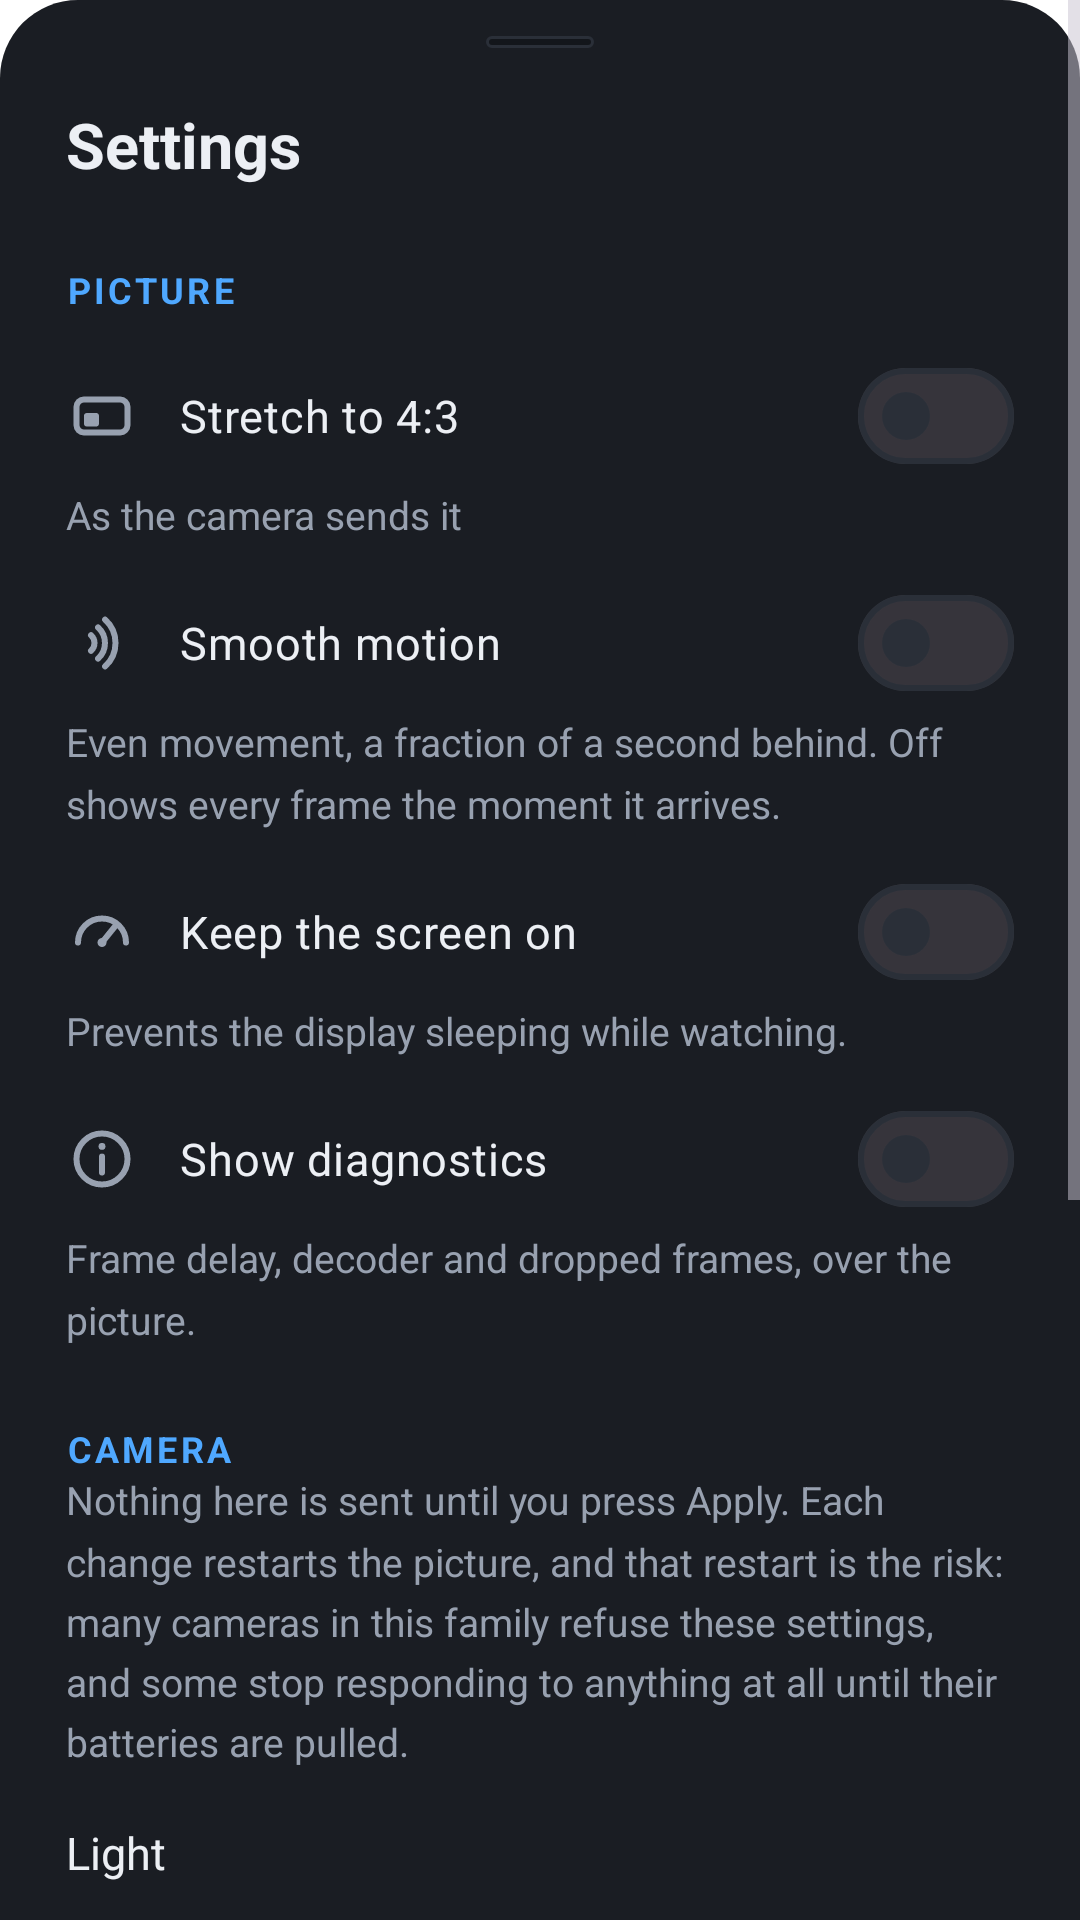

This screen was rendered from an Android layout file. Write that file and the resources it references.
<!-- AndroidManifest.xml: application theme AppTheme -->
<!-- res/layout/sheet_settings.xml -->
<?xml version="1.0" encoding="utf-8"?>
<ScrollView xmlns:android="http://schemas.android.com/apk/res/android"
    xmlns:app="http://schemas.android.com/apk/res-auto"
    android:layout_width="match_parent"
    android:layout_height="wrap_content"
    android:background="@drawable/bg_sheet"
    android:paddingBottom="12dp">

    <LinearLayout
        android:layout_width="match_parent"
        android:layout_height="wrap_content"
        android:orientation="vertical"
        android:paddingStart="22dp"
        android:paddingEnd="22dp">

        <View
            android:layout_width="36dp"
            android:layout_height="4dp"
            android:layout_gravity="center_horizontal"
            android:layout_marginTop="12dp"
            android:background="@drawable/bg_pill"/>

        <TextView
            android:layout_width="wrap_content"
            android:layout_height="wrap_content"
            android:layout_marginTop="18dp"
            android:text="@string/settings_title"
            android:textColor="@color/on_surface"
            android:textSize="21sp"
            android:textStyle="bold"/>

        
        <TextView
            style="@style/SectionLabel"
            android:text="@string/settings_picture"/>

        <com.google.android.material.materialswitch.MaterialSwitch
            android:id="@+id/switchShape"
            style="@style/SettingSwitch"
            android:drawableStart="@drawable/ic_aspect"
            android:text="@string/settings_shape_43"/>

        <TextView
            style="@style/SettingHelp"
            android:text="@string/settings_shape_native"/>

        <com.google.android.material.materialswitch.MaterialSwitch
            android:id="@+id/switchMotion"
            style="@style/SettingSwitch"
            android:drawableStart="@drawable/ic_waves"
            android:text="@string/settings_motion"/>

        <TextView
            style="@style/SettingHelp"
            android:text="@string/settings_motion_help"/>

        <com.google.android.material.materialswitch.MaterialSwitch
            android:id="@+id/switchScreenOn"
            style="@style/SettingSwitch"
            android:drawableStart="@drawable/ic_speed"
            android:text="@string/settings_screen_on"/>

        <TextView
            style="@style/SettingHelp"
            android:text="@string/settings_screen_on_help"/>

        <com.google.android.material.materialswitch.MaterialSwitch
            android:id="@+id/switchDiagnostics"
            style="@style/SettingSwitch"
            android:drawableStart="@drawable/ic_info"
            android:text="@string/settings_diagnostics"/>

        <TextView
            style="@style/SettingHelp"
            android:text="@string/settings_diagnostics_help"/>

        
        <TextView
            style="@style/SectionLabel"
            android:text="@string/settings_camera"/>

        <TextView
            style="@style/SettingHelp"
            android:layout_marginTop="0dp"
            android:text="@string/settings_camera_help"/>

        <TextView
            style="@style/SettingLabel"
            android:text="@string/settings_led"/>

        <com.google.android.material.button.MaterialButtonToggleGroup
            android:id="@+id/ledGroup"
            android:layout_width="wrap_content"
            android:layout_height="wrap_content"
            android:layout_marginTop="6dp"
            app:selectionRequired="true"
            app:singleSelection="true">

            <com.google.android.material.button.MaterialButton
                android:id="@+id/led0"
                style="?attr/materialButtonOutlinedStyle"
                android:layout_width="wrap_content"
                android:layout_height="wrap_content"
                android:text="@string/led_off"/>

            <com.google.android.material.button.MaterialButton
                android:id="@+id/led1"
                style="?attr/materialButtonOutlinedStyle"
                android:layout_width="wrap_content"
                android:layout_height="wrap_content"
                android:text="@string/led_low"/>

            <com.google.android.material.button.MaterialButton
                android:id="@+id/led2"
                style="?attr/materialButtonOutlinedStyle"
                android:layout_width="wrap_content"
                android:layout_height="wrap_content"
                android:text="@string/led_high"/>
        </com.google.android.material.button.MaterialButtonToggleGroup>

        <TextView
            style="@style/SettingLabel"
            android:text="@string/settings_flip"/>

        <com.google.android.material.button.MaterialButtonToggleGroup
            android:id="@+id/flipGroup"
            android:layout_width="wrap_content"
            android:layout_height="wrap_content"
            android:layout_marginTop="6dp"
            app:selectionRequired="true"
            app:singleSelection="true">

            <com.google.android.material.button.MaterialButton
                android:id="@+id/flip0"
                style="?attr/materialButtonOutlinedStyle"
                android:layout_width="wrap_content"
                android:layout_height="wrap_content"
                android:text="@string/flip_normal"/>

            <com.google.android.material.button.MaterialButton
                android:id="@+id/flip1"
                style="?attr/materialButtonOutlinedStyle"
                android:layout_width="wrap_content"
                android:layout_height="wrap_content"
                android:text="@string/flip_mirror"/>

            <com.google.android.material.button.MaterialButton
                android:id="@+id/flip2"
                style="?attr/materialButtonOutlinedStyle"
                android:layout_width="wrap_content"
                android:layout_height="wrap_content"
                android:text="@string/flip_flip"/>

            <com.google.android.material.button.MaterialButton
                android:id="@+id/flip3"
                style="?attr/materialButtonOutlinedStyle"
                android:layout_width="wrap_content"
                android:layout_height="wrap_content"
                android:text="@string/flip_both"/>
        </com.google.android.material.button.MaterialButtonToggleGroup>

        
        <com.google.android.material.button.MaterialButton
            android:id="@+id/applyCamera"
            style="@style/Widget.Material3.Button.TonalButton"
            android:layout_width="match_parent"
            android:layout_height="wrap_content"
            android:layout_marginTop="12dp"
            android:enabled="false"
            android:text="@string/settings_camera_apply"/>

        
        <TextView
            style="@style/SectionLabel"
            android:text="@string/settings_about"/>

        <com.google.android.material.button.MaterialButton
            android:id="@+id/openGallery"
            style="@style/Widget.Material3.Button.TonalButton"
            android:layout_width="match_parent"
            android:layout_height="wrap_content"
            android:layout_marginTop="4dp"
            app:icon="@drawable/ic_gallery"
            android:text="@string/settings_saved"/>

        <TextView
            android:id="@+id/aboutText"
            style="@style/SettingHelp"
            android:fontFamily="monospace"
            android:textSize="11sp"/>

        <com.google.android.material.button.MaterialButton
            android:id="@+id/closeSheet"
            style="@style/Widget.Material3.Button.TextButton"
            android:layout_width="match_parent"
            android:layout_height="wrap_content"
            android:layout_marginTop="10dp"
            app:icon="@drawable/ic_close"
            android:text="@string/settings_close"/>
    </LinearLayout>
</ScrollView>
<!-- resources referenced by this layout -->
<resources>
  <color name="on_surface">#ECEFF4</color>
  <!-- drawable bg_pill (drawable) -->
  <?xml version="1.0" encoding="utf-8"?>
  <shape xmlns:android="http://schemas.android.com/apk/res/android" android:shape="rectangle">
      <solid android:color="@color/surface_scrim"/>
      <corners android:radius="999dp"/>
      <stroke android:width="1dp" android:color="@color/outline"/>
  </shape>
  <!-- drawable bg_sheet (drawable) -->
  <?xml version="1.0" encoding="utf-8"?>
  <shape xmlns:android="http://schemas.android.com/apk/res/android" android:shape="rectangle">
      <solid android:color="@color/surface_raised"/>
      <corners android:topLeftRadius="26dp" android:topRightRadius="26dp"/>
  </shape>
  <!-- drawable ic_close (drawable) -->
  <?xml version="1.0" encoding="utf-8"?>
  <vector xmlns:android="http://schemas.android.com/apk/res/android"
      android:width="24dp"
      android:height="24dp"
      android:viewportWidth="24"
      android:viewportHeight="24">
      <path
          android:strokeColor="#FFFFFFFF"
          android:strokeWidth="2"
          android:strokeLineCap="round"
          android:pathData="M5.5,5.5 L18.5,18.5 M18.5,5.5 L5.5,18.5" />
  </vector>
  <string name="flip_both">Both</string>
  <string name="flip_flip">Flip</string>
  <string name="flip_mirror">Mirror</string>
  <string name="flip_normal">Normal</string>
  <string name="led_high">High</string>
  <string name="led_low">Low</string>
  <string name="led_off">Off</string>
  <string name="settings_about">About</string>
  <string name="settings_camera">Camera</string>
  <string name="settings_camera_apply">Apply camera settings</string>
  <string name="settings_camera_help">Nothing here is sent until you press Apply. Each change restarts the picture, and that restart is the risk: many cameras in this family refuse these settings, and some stop responding to anything at all until their batteries are pulled.</string>
  <string name="settings_close">Close</string>
  <string name="settings_diagnostics">Show diagnostics</string>
  <string name="settings_diagnostics_help">Frame delay, decoder and dropped frames, over the picture.</string>
  <string name="settings_flip">Flip and mirror</string>
  <string name="settings_led">Light</string>
  <string name="settings_motion">Smooth motion</string>
  <string name="settings_motion_help">Even movement, a fraction of a second behind. Off shows every frame the moment it arrives.</string>
  <string name="settings_picture">Picture</string>
  <string name="settings_saved">Saved photos and recordings</string>
  <string name="settings_screen_on">Keep the screen on</string>
  <string name="settings_screen_on_help">Prevents the display sleeping while watching.</string>
  <string name="settings_shape_43">Stretch to 4:3</string>
  <string name="settings_shape_native">As the camera sends it</string>
  <string name="settings_title">Settings</string>
  <style name="SettingHelp" parent="">
          <item name="android:layout_width">match_parent</item>
          <item name="android:layout_height">wrap_content</item>
          <item name="android:layout_marginTop">4dp</item>
          <item name="android:textColor">@color/on_surface_muted</item>
          <item name="android:textSize">13sp</item>
          <item name="android:lineSpacingMultiplier">1.3</item>
      </style>
  <style name="SettingLabel" parent="">
          <item name="android:layout_width">wrap_content</item>
          <item name="android:layout_height">wrap_content</item>
          <item name="android:layout_marginTop">18dp</item>
          <item name="android:textColor">@color/on_surface</item>
          <item name="android:textSize">15sp</item>
      </style>
  <color name="surface_scrim">#CC12151A</color>
  <color name="outline">#2A2F38</color>
  <color name="surface_raised">#1A1D23</color>
  <color name="accent">#4FA8FF</color>
  <color name="on_surface_muted">#98A1B0</color>
  <color name="accent_dark">#06121F</color>
  <color name="surface">#0E1013</color>
  <color name="danger">#FF5A52</color>
</resources>
